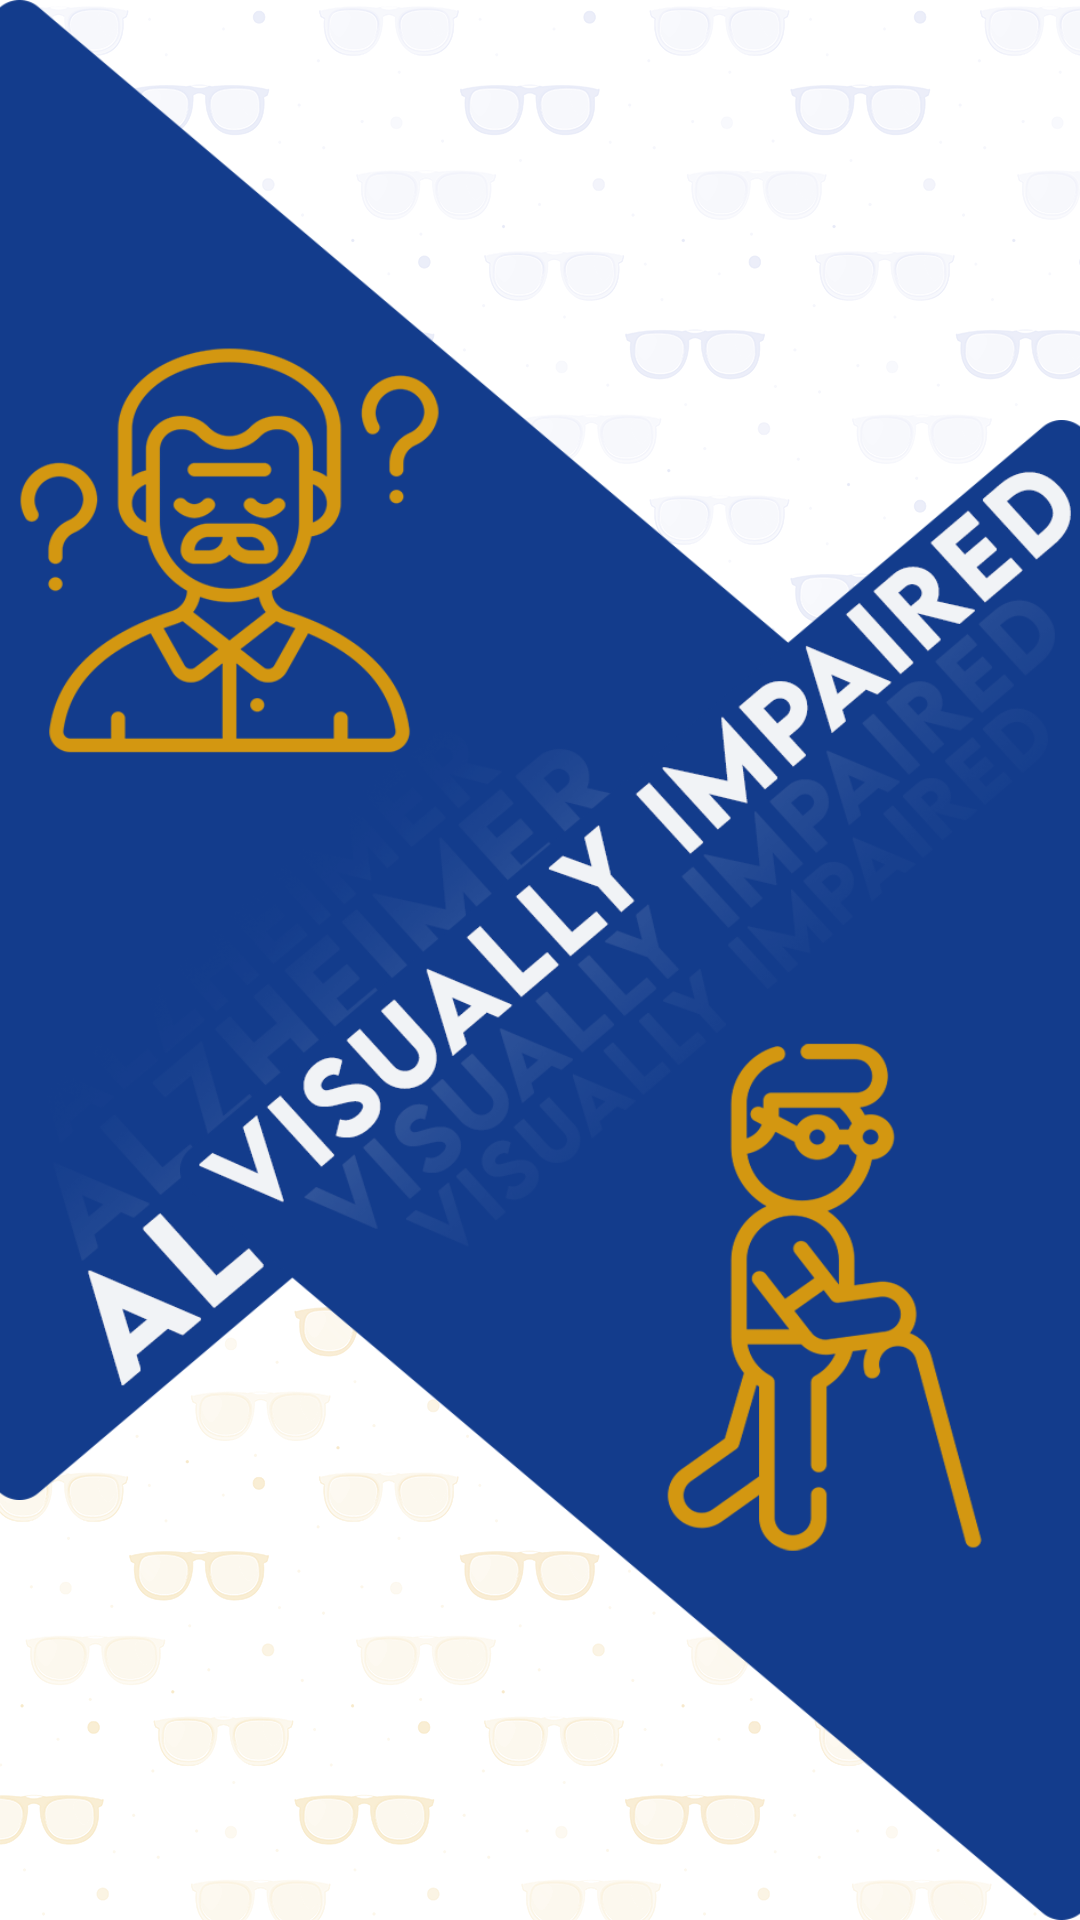

Write the Android layout XML for this screen, with the resource values it uses.
<!-- AndroidManifest.xml: application theme Theme.GP -->
<!-- res/layout/activity_home_page.xml -->
<?xml version="1.0" encoding="utf-8"?>
<RelativeLayout xmlns:android="http://schemas.android.com/apk/res/android"
    xmlns:tools="http://schemas.android.com/tools"
    android:layout_width="match_parent"
    android:layout_height="match_parent"
    android:background="@drawable/background"
    tools:context=".Home.HomePage">

    <ImageView
        android:id="@+id/alzheimer_btn"
        android:layout_width="300dp"
        android:layout_height="500dp"
        android:background="@drawable/alzheimer_l" />

    <ImageView
        android:id="@+id/visually_impaired"
        android:layout_width="300dp"
        android:layout_height="500dp"
        android:layout_alignParentEnd="true"
        android:layout_alignParentBottom="true"
        android:background="@drawable/visually_impaired_r" />

</RelativeLayout>
<!-- resources referenced by this layout -->
<resources>
  <!-- drawable alzheimer_l: png bitmap (drawable, 121591 bytes) -->
  <!-- drawable background: png bitmap (drawable, 299285 bytes) -->
  <!-- drawable visually_impaired_r: png bitmap (drawable, 136336 bytes) -->
  <style name="Theme.GP" parent="Theme.MaterialComponents.DayNight.NoActionBar">
          
          <item name="colorPrimary">@color/blue</item>
          <item name="colorPrimaryVariant">@color/blue</item>
          <item name="colorOnPrimary">@color/white</item>
          
          <item name="colorSecondary">@color/blue</item>
          <item name="colorSecondaryVariant">@color/blue</item>
          <item name="colorOnSecondary">@color/white</item>
          
          <item name="android:statusBarColor" tools:targetApi="l">?attr/colorPrimaryVariant</item>
          
      </style>
  <color name="blue">#133c8c</color>
  <color name="white">#FFFFFFFF</color>
</resources>
